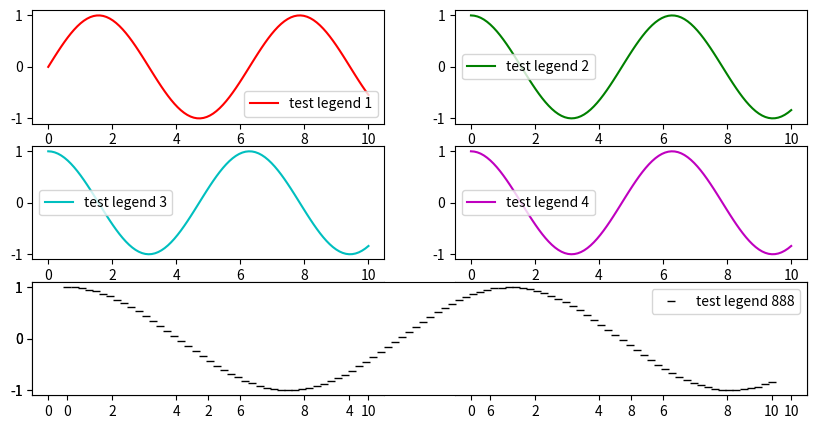

Python code for this plot:
# coding=UTF-8
# Version:python3.6.0
# Tools:Pycharm2017.3.2
__date__ = '2019/7/23 9:16'
__author__ = 'Remix'
from matplotlib import pyplot as plt
import numpy as np
fig = plt.figure(figsize=(10,5))
data = np.linspace(0,10,100)

#每一个子图是独立的，如是否显示图例，需要单独在子图函数下面增加
plt.subplot(3,2,1)
plt.plot(data, np.sin(data), 'r', label='test legend 1')
plt.legend()

plt.subplot(3,2,2)
plt.plot(data, np.cos(data), 'g', label='test legend 2')
plt.legend()

plt.subplot(3,2,3)
plt.plot(data, np.cos(data), 'c', label='test legend 3')
plt.legend()

plt.subplot(3,2,4)
plt.plot(data, np.cos(data), 'm', label='test legend 4')
plt.legend()

plt.subplot(3,2,5)
plt.plot(data, np.cos(data), 'y', label='test legend 5')
plt.legend()

plt.subplot(3,2,6)
plt.plot(data, np.cos(data), 'k', label='test legend 6')
plt.legend()

# plt.subplot(3,2,6)
# plt.plot(data, np.cos(data), 'k_', label='test legend 666')
# plt.legend()
plt.subplot(3,1,3)
plt.plot(data, np.cos(data), 'k_', label='test legend 888')
plt.legend()

plt.show()

